Run: headless pygame with SDL's dummy video driver; simulated clock (each Clock.tick advances the game by its frame time, no real sleeping); random seed 0; keys injected as events and as key.get_pressed() state; no mouse input.
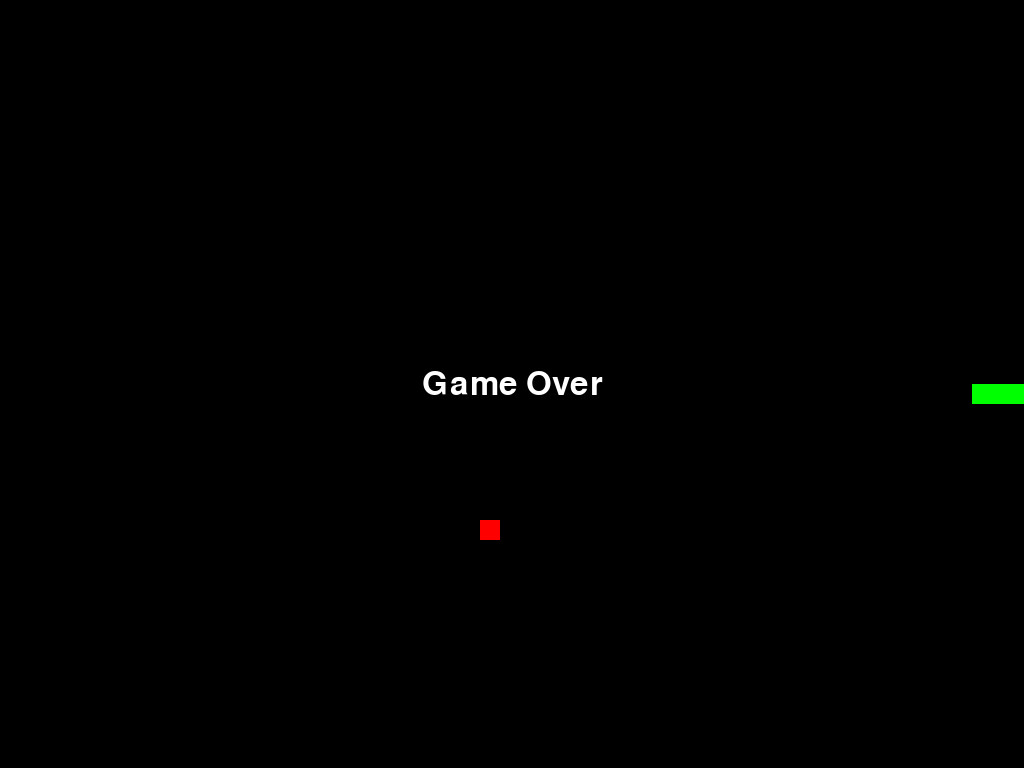
Frame 1 of 1 · flips 1–60 · no input (game ended)

The pygame program that drew these frames:

import pygame
import sys
import random

# Initialize Pygame
pygame.init()

# Set up display
info = pygame.display.Info()
screen = pygame.display.set_mode((info.current_w, info.current_h), pygame.FULLSCREEN)
width, height = screen.get_size()

# Constants
block_size = 20
black = (0, 0, 0)
white = (255, 255, 255)
green = (0, 255, 0)
red = (255, 0, 0)
font = pygame.font.SysFont(None, 48)

# Snake settings
snake = [(width // 2, height // 2),
         (width // 2 - block_size, height // 2),
         (width // 2 - 2 * block_size, height // 2)]
direction = 'RIGHT'

# Food placement
def random_food():
    while True:
        x = random.randint(0, (width - block_size) // block_size) * block_size
        y = random.randint(0, (height - block_size) // block_size) * block_size
        if (x, y) not in snake:
            return (x, y)

food = random_food()

clock = pygame.time.Clock()
game_over = False

# Main game loop
while not game_over:
    for event in pygame.event.get():
        if event.type == pygame.QUIT:
            game_over = True
        elif event.type == pygame.KEYDOWN:
            if event.key == pygame.K_UP and direction != 'DOWN':
                direction = 'UP'
            elif event.key == pygame.K_DOWN and direction != 'UP':
                direction = 'DOWN'
            elif event.key == pygame.K_LEFT and direction != 'RIGHT':
                direction = 'LEFT'
            elif event.key == pygame.K_RIGHT and direction != 'LEFT':
                direction = 'RIGHT'

    # Calculate new head position
    if direction == 'UP':
        new_head = (snake[0][0], snake[0][1] - block_size)
    elif direction == 'DOWN':
        new_head = (snake[0][0], snake[0][1] + block_size)
    elif direction == 'LEFT':
        new_head = (snake[0][0] - block_size, snake[0][1])
    elif direction == 'RIGHT':
        new_head = (snake[0][0] + block_size, snake[0][1])

    # Collision with walls
    if (new_head[0] < 0 or new_head[0] >= width or
        new_head[1] < 0 or new_head[1] >= height):
        game_over = True
    # Collision with self
    elif new_head in snake[1:]:
        game_over = True
    else:
        # Check if food is eaten
        if new_head == food:
            snake.insert(0, new_head)
            food = random_food()
        else:
            snake.insert(0, new_head)
            snake.pop()

    # Drawing the game
    screen.fill(black)
    for segment in snake:
        pygame.draw.rect(screen, green, (segment[0], segment[1], block_size, block_size))
    pygame.draw.rect(screen, red, (food[0], food[1], block_size, block_size))
    pygame.display.flip()
    clock.tick(10)

# Game over screen
text = font.render('Game Over', True, white)
text_rect = text.get_rect(center=(width // 2, height // 2))
screen.blit(text, text_rect)
pygame.display.flip()
pygame.time.wait(3000)

# Clean up
pygame.quit()
sys.exit()
